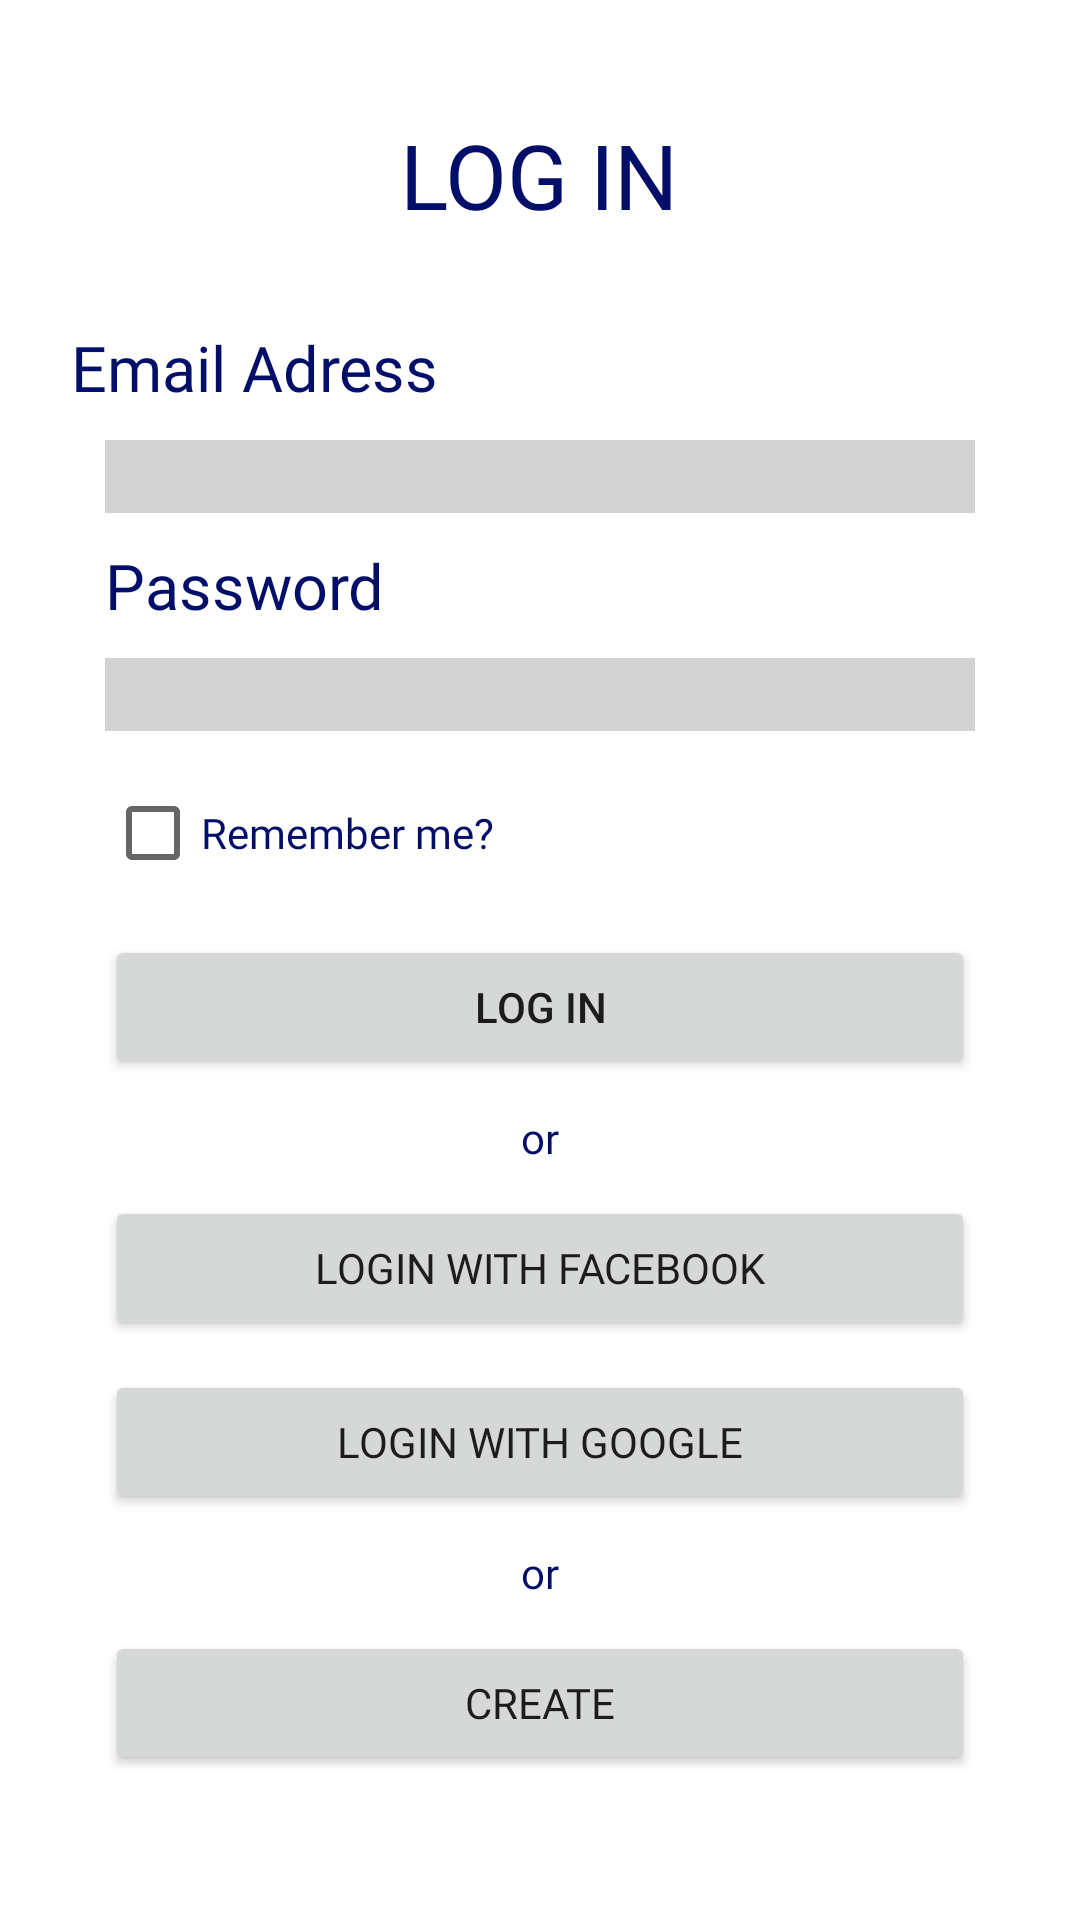

This screen was rendered from an Android layout file. Write that file and the resources it references.
<!-- AndroidManifest.xml: application theme Theme.MatchTrip -->
<!-- res/layout/login_layout.xml -->
<?xml version="1.0" encoding="utf-8"?>
<LinearLayout xmlns:android="http://schemas.android.com/apk/res/android"
    xmlns:app="http://schemas.android.com/apk/res-auto"
    android:layout_width="match_parent"
    android:layout_height="match_parent"
    android:background="@mipmap/login"
    android:gravity="center"
    android:orientation="vertical"
    android:visibility="visible">

    <TextView
        android:id="@+id/LOGIN"
        android:layout_width="wrap_content"
        android:layout_height="wrap_content"
        android:layout_marginLeft="50dp"
        android:layout_marginRight="50dp"
        android:layout_marginBottom="30dp"
        android:fontFamily="@font/aclonica_regular"
        android:text="@string/log_in"
        android:textColor="#030E69"
        android:textSize="30sp" />

    <TextView
        android:id="@+id/text"
        android:layout_width="wrap_content"
        android:layout_height="wrap_content"
        android:layout_marginEnd="95dp"
        android:layout_marginRight="50dp"
        android:layout_marginBottom="10dp"
        android:fontFamily="@font/aclonica_regular"
        android:text="@string/email_adress"
        android:textColor="#030E69"
        android:textSize="21sp" />

    <EditText
        android:id="@+id/editTextTextEmailAddress"
        android:layout_width="match_parent"
        android:layout_height="wrap_content"
        android:layout_marginStart="35dp"
        android:layout_marginLeft="10dp"
        android:layout_marginEnd="35dp"
        android:layout_marginRight="35dp"
        android:layout_marginBottom="10dp"
        android:background="#2C010309"
        android:ems="10"
        android:inputType="textEmailAddress" />

    <TextView
        android:id="@+id/profilePassword"
        android:layout_width="match_parent"
        android:layout_height="wrap_content"
        android:layout_marginStart="35dp"
        android:layout_marginLeft="10dp"
        android:layout_marginEnd="35dp"
        android:layout_marginRight="35dp"
        android:layout_marginBottom="10dp"
        android:fontFamily="@font/aclonica_regular"
        android:text="@string/password"
        android:textColor="#030E69"
        android:textSize="21sp" />

    <EditText
        android:id="@+id/editTextTextPassword"
        android:layout_width="match_parent"
        android:layout_height="wrap_content"
        android:layout_marginStart="35dp"
        android:layout_marginLeft="10dp"
        android:layout_marginEnd="35dp"
        android:layout_marginRight="35dp"
        android:layout_marginBottom="10dp"
        android:background="#2C010309"
        android:ems="10"
        android:inputType="textPassword" />


    <CheckBox
        android:id="@+id/textView3"
        android:layout_width="match_parent"
        android:layout_height="wrap_content"
        android:layout_marginStart="35dp"
        android:layout_marginLeft="10dp"
        android:layout_marginEnd="35dp"
        android:layout_marginRight="35dp"
        android:layout_marginBottom="10dp"
        android:fontFamily="@font/aclonica_regular"
        android:text="Remember me?"
        android:textColor="#030E69" />

    <Button
        android:id="@+id/button"
        android:layout_width="match_parent"
        android:layout_height="wrap_content"
        android:layout_marginStart="35dp"
        android:layout_marginLeft="10dp"
        android:layout_marginEnd="35dp"
        android:layout_marginRight="35dp"
        android:layout_marginBottom="10dp"
        android:text="@string/llog_in" />

    <TextView
        android:id="@+id/or"
        android:layout_width="wrap_content"
        android:layout_height="wrap_content"
        android:layout_marginStart="35dp"
        android:layout_marginLeft="10dp"
        android:layout_marginEnd="35dp"
        android:layout_marginRight="35dp"
        android:layout_marginBottom="10dp"
        android:fontFamily="@font/aclonica_regular"
        android:text="or"
        android:textColor="#030E69" />

    <Button
        android:id="@+id/facebook"
        android:layout_width="match_parent"
        android:layout_height="wrap_content"
        android:layout_marginStart="35dp"
        android:layout_marginLeft="10dp"
        android:layout_marginEnd="35dp"
        android:layout_marginRight="35dp"
        android:layout_marginBottom="10dp"
        android:fontFamily="@font/aclonica_regular"
        android:text="@string/login_with_facebook" />

    <Button
        android:id="@+id/google"
        android:layout_width="match_parent"
        android:layout_height="wrap_content"
        android:layout_marginStart="35dp"
        android:layout_marginLeft="10dp"
        android:layout_marginEnd="35dp"
        android:layout_marginRight="35dp"
        android:layout_marginBottom="10dp"
        android:fontFamily="@font/aclonica_regular"
        android:text="@string/login_with_google"
        app:iconTint="#030E69" />

    <TextView
        android:id="@+id/orCreate"
        android:layout_width="wrap_content"
        android:layout_height="wrap_content"
        android:layout_marginStart="35dp"
        android:layout_marginLeft="10dp"
        android:layout_marginEnd="35dp"
        android:layout_marginRight="35dp"
        android:layout_marginBottom="10dp"
        android:fontFamily="@font/aclonica_regular"
        android:text="@string/or"
        android:textColor="#030E69" />

    <Button
        android:id="@+id/create"
        android:layout_width="match_parent"
        android:layout_height="wrap_content"
        android:layout_marginStart="35dp"
        android:layout_marginLeft="10dp"
        android:layout_marginEnd="35dp"
        android:layout_marginRight="35dp"
        android:layout_marginBottom="10dp"
        android:fontFamily="@font/aclonica_regular"
        android:text="create" />


</LinearLayout>
<!-- resources referenced by this layout -->
<resources>
  <string name="email_adress">Email Adress</string>
  <string name="llog_in">Log In</string>
  <string name="log_in">LOG IN</string>
  <string name="login_with_facebook">Login with Facebook</string>
  <string name="login_with_google">Login with Google</string>
  <string name="or">or</string>
  <string name="password">Password</string>
  <style name="Theme.MatchTrip" parent="Theme.MaterialComponents.DayNight.NoActionBar">
          
          <item name="colorPrimary">@color/purple_500</item>
          <item name="colorPrimaryVariant">@color/purple_700</item>
          <item name="colorOnPrimary">@color/white</item>
          
          <item name="colorSecondary">@color/teal_200</item>
          <item name="colorSecondaryVariant">@color/teal_700</item>
          <item name="colorOnSecondary">@color/black</item>
          
          <item name="android:statusBarColor" tools:targetApi="l">?attr/colorPrimaryVariant</item>
          
      </style>
  <!-- not gathered from this repository: default colours our renderer supplied (Android Studio template values) -->
  <color name="purple_500">#FF6200EE</color>
  <color name="purple_700">#FF3700B3</color>
  <color name="teal_200">#FF03DAC5</color>
  <color name="teal_700">#FF018786</color>
  <color name="black">#FF000000</color>
  <color name="white">#FFFFFFFF</color>
</resources>
